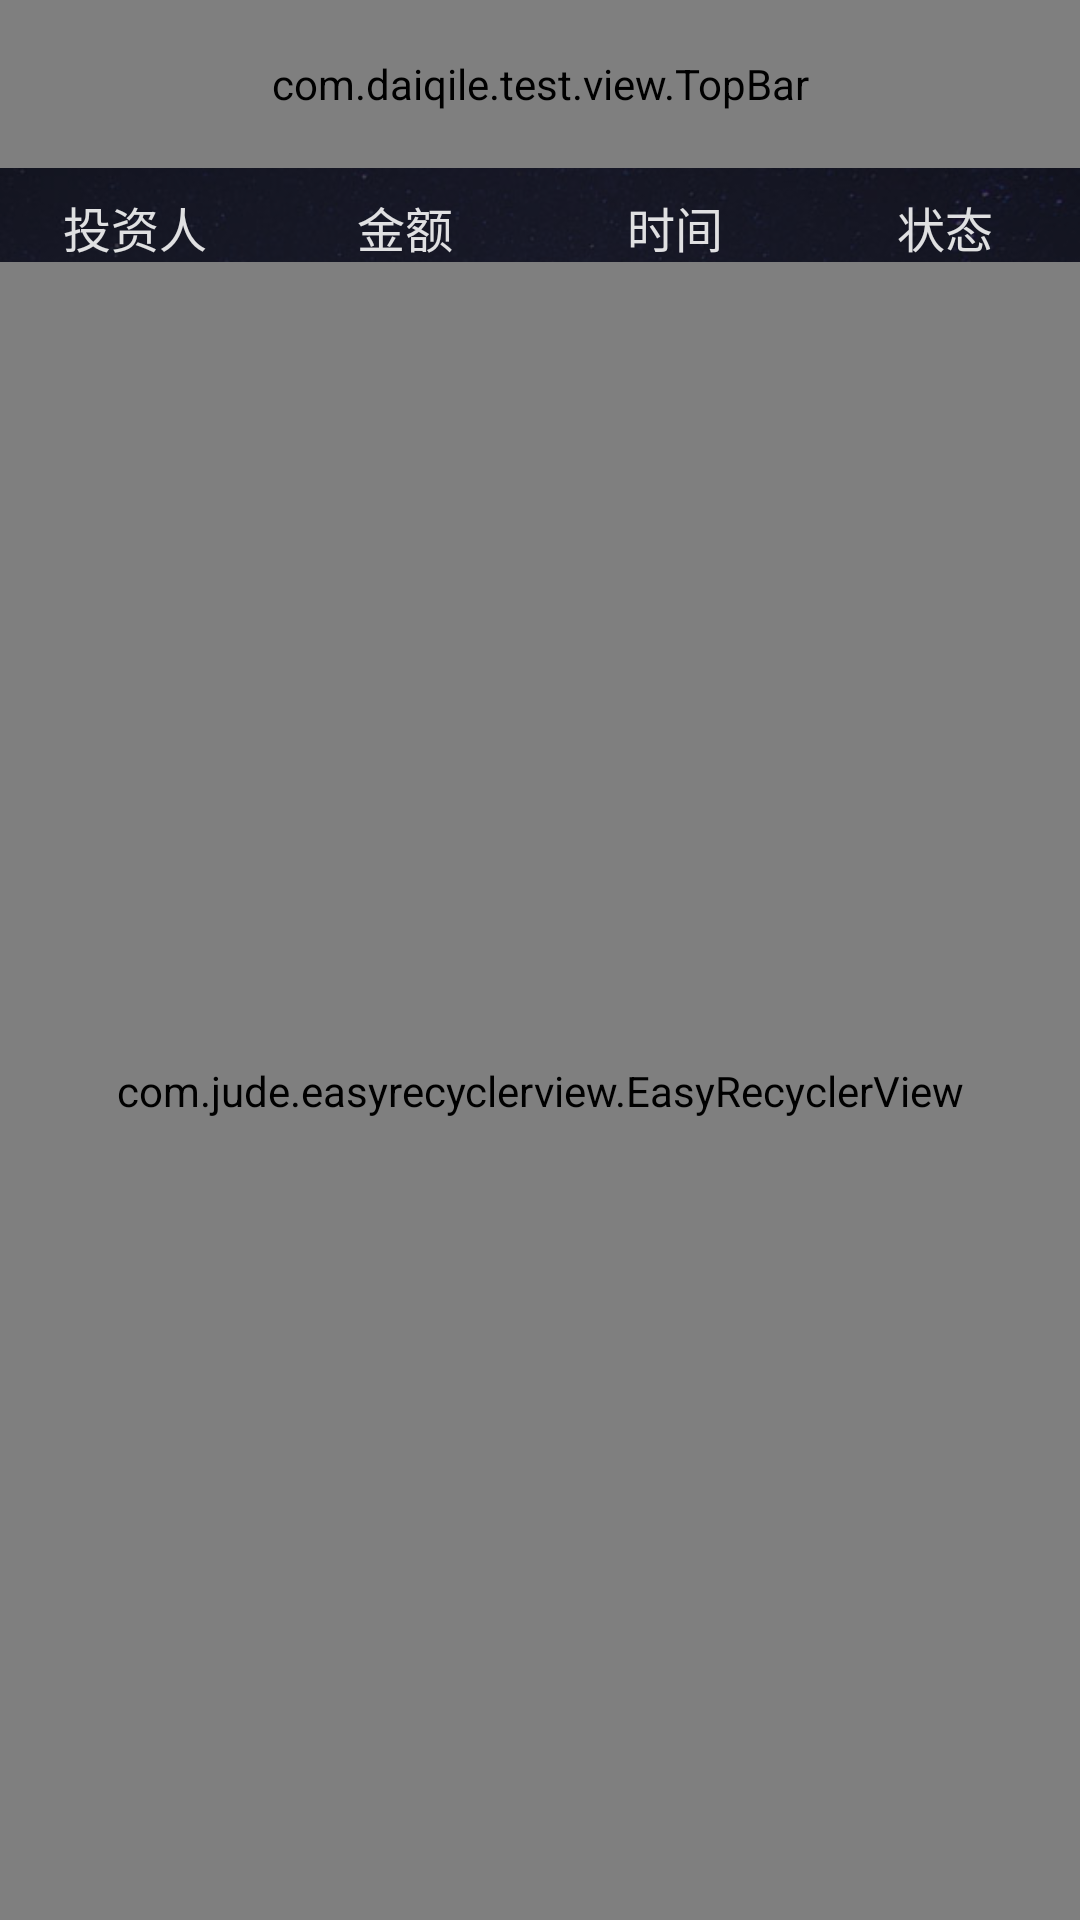

Android layout source for this screen:
<!-- AndroidManifest.xml: application theme AppTheme.NoActionBar -->
<!-- res/layout/activity_tender_log.xml -->
<?xml version="1.0" encoding="utf-8"?>
<LinearLayout xmlns:android="http://schemas.android.com/apk/res/android"
    xmlns:app="http://schemas.android.com/apk/res-auto"
    android:orientation="vertical"
    android:layout_width="match_parent"
    android:layout_height="match_parent"
    android:background="@drawable/all_bg">

    <com.daiqile.test.view.TopBar
        android:id="@+id/topbar"
        android:layout_width="match_parent"
        android:layout_height="@dimen/appbar_min_height_56"
        app:title="投资记录"
        app:titleTextColor="@color/material_white"
        app:titleTextSize="@dimen/appbar_text_size_20"
        app:leftDrawable="@drawable/icon_prev"/>

    <LinearLayout
        android:orientation="horizontal"
        android:layout_width="match_parent"
        android:layout_height="wrap_content"
        android:background="@color/alpha_black"
        android:paddingTop="@dimen/divider_margin_8">

        <TextView
            android:layout_width="0dp"
            android:layout_height="wrap_content"
            android:layout_weight="1"
            style="@style/MyTextView_16"
            android:gravity="center_horizontal"
            android:text="投资人"/>

        <TextView
            android:layout_width="0dp"
            android:layout_height="wrap_content"
            android:layout_weight="1"
            style="@style/MyTextView_16"
            android:gravity="center_horizontal"
            android:text="金额"/>

        <TextView
            android:layout_width="0dp"
            android:layout_height="wrap_content"
            android:layout_weight="1"
            style="@style/MyTextView_16"
            android:gravity="center_horizontal"
            android:text="时间"/>

        <TextView
            android:layout_width="0dp"
            android:layout_height="wrap_content"
            android:layout_weight="1"
            style="@style/MyTextView_16"
            android:gravity="center_horizontal"
            android:text="状态"/>

    </LinearLayout>

    <com.jude.easyrecyclerview.EasyRecyclerView
        android:id="@+id/easy_recycler_view"
        android:layout_width="match_parent"
        android:layout_height="match_parent"
        app:layout_progress="@layout/progress_layout"
        app:layout_empty="@layout/view_empty"/>

</LinearLayout>
<!-- res/layout/progress_layout.xml (included above) -->
<?xml version="1.0" encoding="utf-8"?>
<LinearLayout
    xmlns:android="http://schemas.android.com/apk/res/android"
    android:layout_width="match_parent"
    android:layout_height="match_parent"
    android:orientation="vertical"
    android:gravity="center">

    <ProgressBar
        android:layout_width="wrap_content"
        android:layout_height="wrap_content"/>

</LinearLayout>
<!-- res/layout/view_empty.xml (included above) -->
<?xml version="1.0" encoding="utf-8"?>
<LinearLayout
    xmlns:android="http://schemas.android.com/apk/res/android"
    android:orientation="vertical"
    android:layout_width="match_parent"
    android:layout_height="match_parent"
    android:gravity="center">

    <TextView
        android:layout_width="wrap_content"
        android:layout_height="wrap_content"
        android:text="暂无数据"
        android:textSize="18sp"
        android:textColor="@color/material_white"/>
</LinearLayout>
<!-- resources referenced by this layout -->
<resources>
  <color name="alpha_black">#771a1a26</color>
  <color name="material_white">#ffffff</color>
  <dimen name="appbar_min_height_56">56dp</dimen>
  <dimen name="appbar_text_size_20">20sp</dimen>
  <dimen name="divider_margin_8">8dp</dimen>
  <!-- drawable all_bg: jpg bitmap (drawable-xhdpi, 73057 bytes) -->
  <!-- drawable icon_prev: png bitmap (drawable-xhdpi, 3138 bytes) -->
  <style name="MyTextView_16">
          <item name="android:textColor">@color/material_textWhite_text</item>
          <item name="android:textSize">@dimen/small_title_text_size_16</item>
      </style>
  <style name="AppTheme.NoActionBar" parent="AppTheme">
          <item name="windowActionBar">false</item>
          <item name="windowNoTitle">true</item>
      </style>
  <color name="material_textWhite_text">#ddffffff</color>
  <dimen name="small_title_text_size_16">16sp</dimen>
  <style name="AppTheme" parent="Theme.AppCompat.Light.DarkActionBar">
          
          <item name="colorPrimary">@color/colorPrimary</item>
          <item name="colorPrimaryDark">@color/colorPrimaryDark</item>
          <item name="colorAccent">@color/colorAccent</item>
      </style>
  <color name="colorPrimary">#3F51B5</color>
  <color name="colorPrimaryDark">#FF1a1a26</color>
  <color name="colorAccent">#FF4081</color>
</resources>
